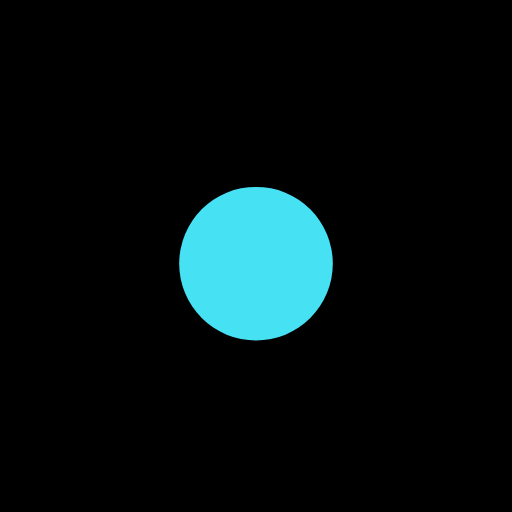
t = 0.00 s
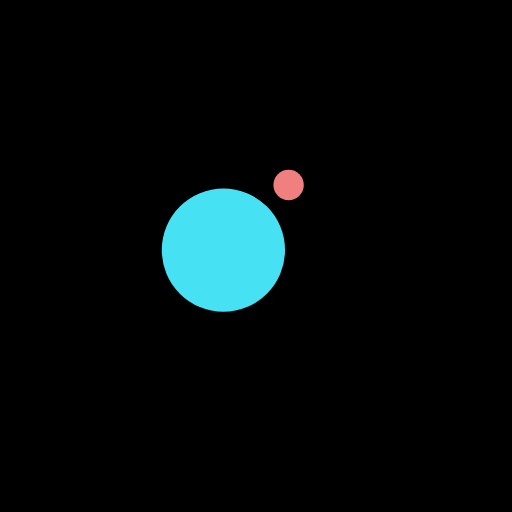
t = 0.14 s
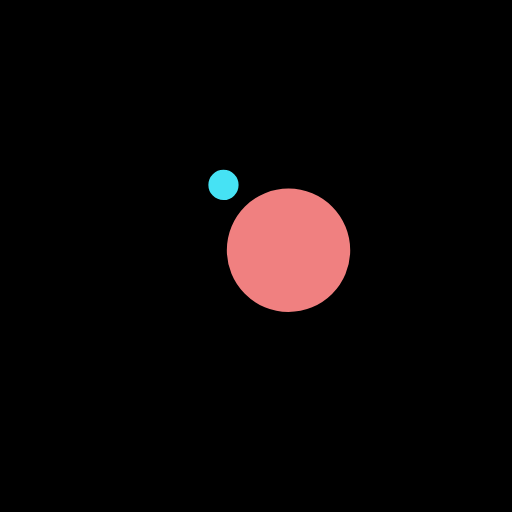
t = 0.42 s
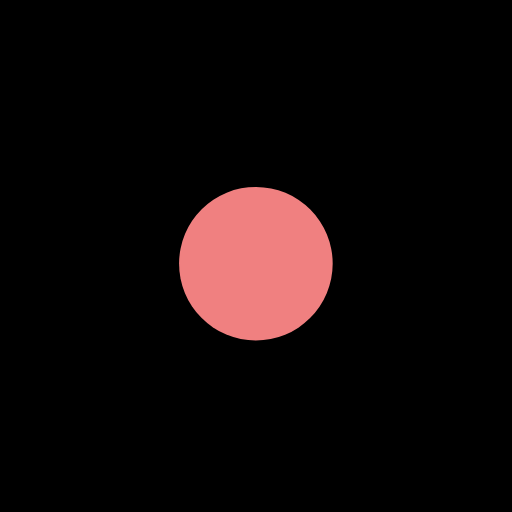
t = 0.56 s
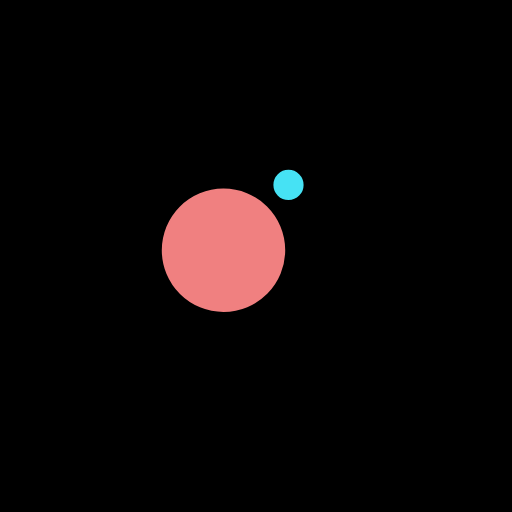
t = 0.69 s
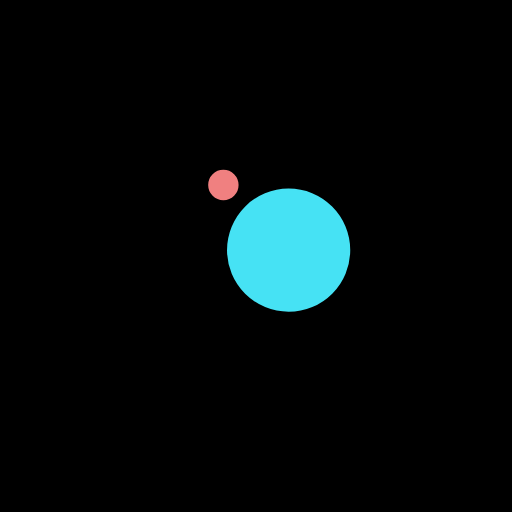
t = 0.97 s

The animated SVG that drew these frames (rendered in a browser with its animation timeline set to each time). Animation: 4 SMIL elements (animate=2,animateTransform=2); one cycle of 1.11 s, repeats indefinitely.

<?xml version="1.0" encoding="utf-8"?>
<svg xmlns="http://www.w3.org/2000/svg" xmlns:xlink="http://www.w3.org/1999/xlink" style="margin: auto; background: rgb(0, 0, 0); display: block; shape-rendering: auto;" width="341px" height="341px" viewBox="0 0 100 100" preserveAspectRatio="xMidYMid">
<g transform="translate(0 -7.5)">
  <circle cx="50" cy="41" r="10" fill="#f08080">
    <animateTransform attributeName="transform" type="rotate" dur="1.1111111111111112s" repeatCount="indefinite" keyTimes="0;1" values="0 50 50;360 50 50"></animateTransform>
    <animate attributeName="r" dur="1.1111111111111112s" repeatCount="indefinite" calcMode="spline" keyTimes="0;0.5;1" values="0;15;0" keySplines="0.2 0 0.8 1;0.2 0 0.8 1"></animate>
  </circle>
  <circle cx="50" cy="41" r="10" fill="#46e2f4">
    <animateTransform attributeName="transform" type="rotate" dur="1.1111111111111112s" repeatCount="indefinite" keyTimes="0;1" values="180 50 50;540 50 50"></animateTransform>
    <animate attributeName="r" dur="1.1111111111111112s" repeatCount="indefinite" calcMode="spline" keyTimes="0;0.5;1" values="15;0;15" keySplines="0.2 0 0.8 1;0.2 0 0.8 1"></animate>
  </circle>
</g>
<!-- [ldio] generated by https://loading.io/ --></svg>